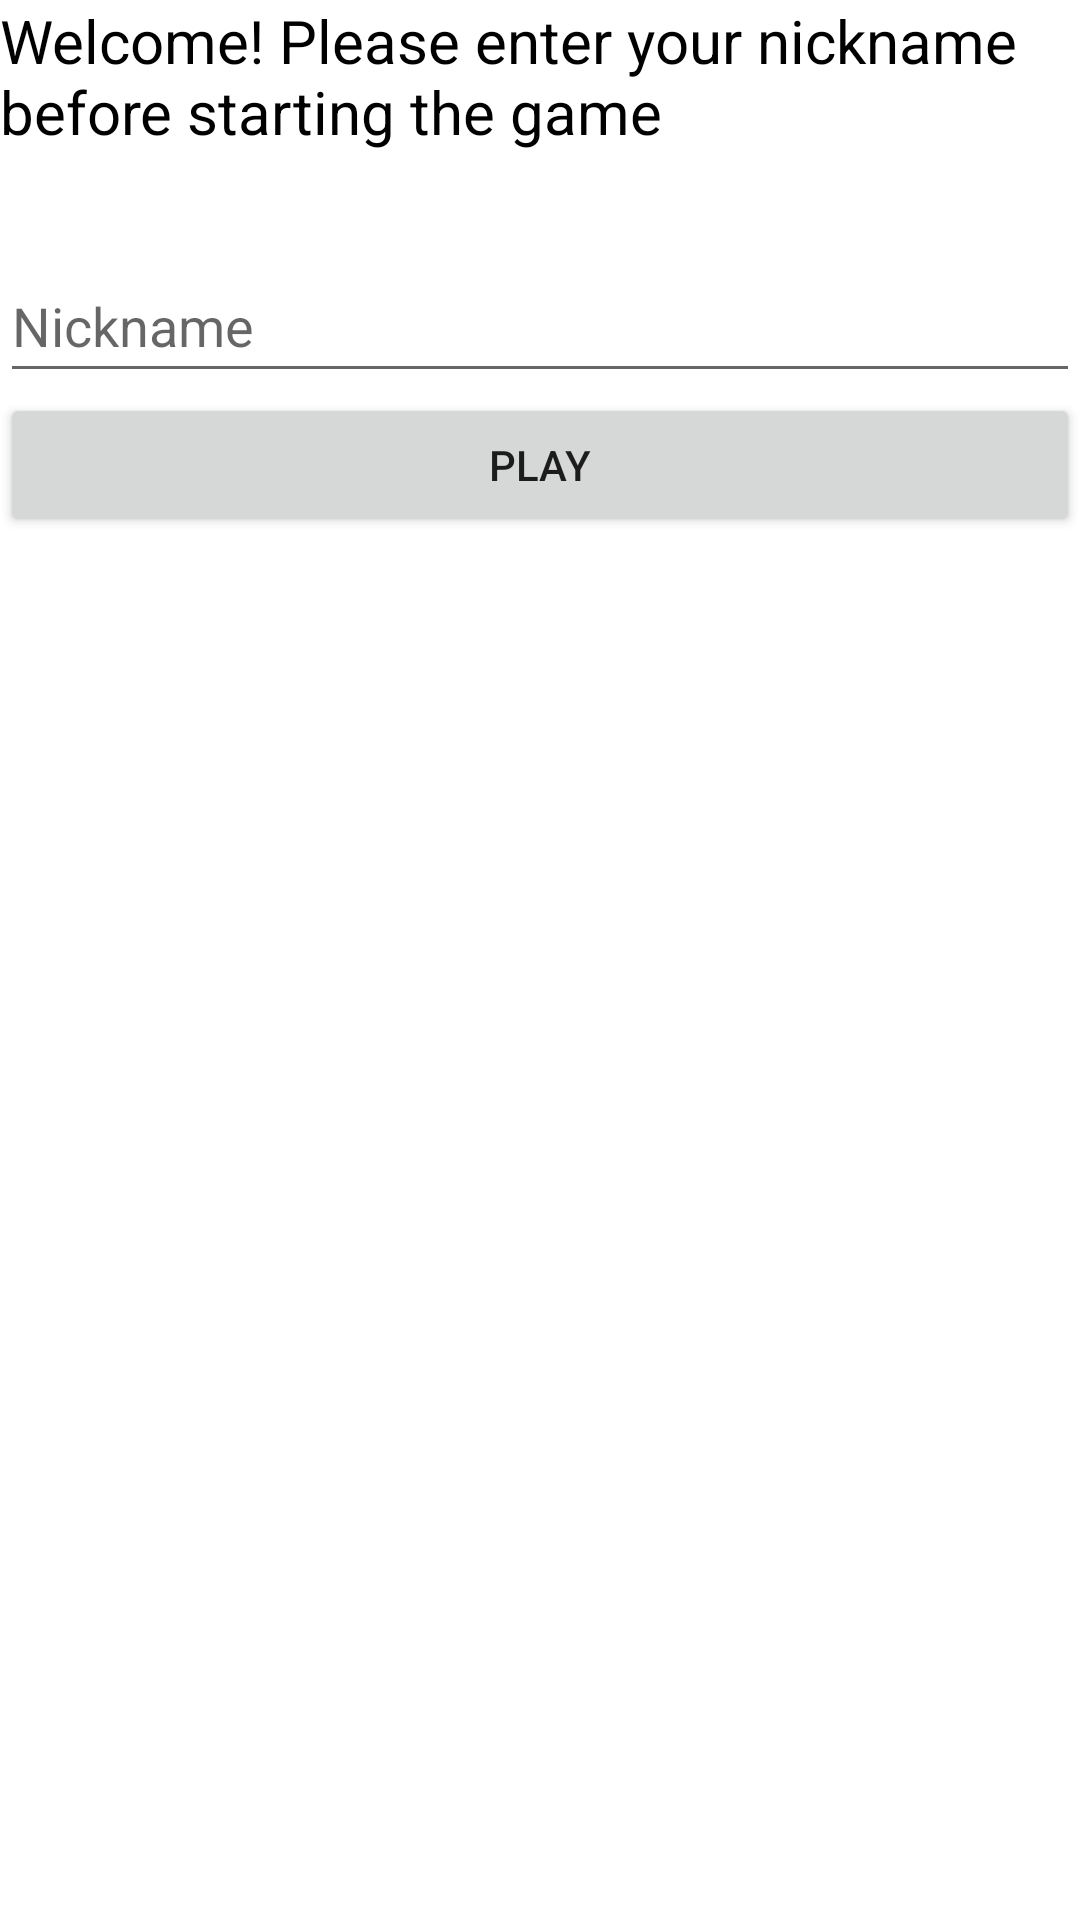

Android layout source for this screen:
<!-- AndroidManifest.xml: application theme Theme.Assignment2FhomarTCMPmenino -->
<!-- res/layout/activity_main.xml -->
<?xml version="1.0" encoding="utf-8"?>
<LinearLayout xmlns:android="http://schemas.android.com/apk/res/android"
    xmlns:app="http://schemas.android.com/apk/res-auto"
    xmlns:tools="http://schemas.android.com/tools"
    android:layout_width="match_parent"
    android:layout_height="match_parent"
    android:orientation="vertical"
    tools:context=".MainActivity">

    <TextView
        android:id="@+id/textView"
        android:layout_width="match_parent"
        android:layout_height="83dp"
        android:text="@string/WelcomeText"
        android:textAlignment="viewStart"
        android:textColor="#000000"
        android:textSize="20sp" />

    <EditText
        android:id="@+id/nicknamePlainText"
        android:layout_width="match_parent"
        android:layout_height="wrap_content"
        android:autofillHints=""
        android:ems="10"
        android:hint="@string/nickname"
        android:importantForAutofill="no"
        android:inputType="textPersonName"
        android:minHeight="48dp" />

    <Button
        android:id="@+id/playButton"
        android:layout_width="match_parent"
        android:layout_height="wrap_content"
        android:onClick="readNickname"
        android:text="@string/play" />

</LinearLayout>
<!-- resources referenced by this layout -->
<resources>
  <string name="WelcomeText">Welcome! Please enter your nickname before starting the game</string>
  <string name="nickname">Nickname</string>
  <string name="play">Play</string>
  <style name="Theme.Assignment2FhomarTCMPmenino" parent="Theme.MaterialComponents.DayNight.DarkActionBar">
          
          <item name="colorPrimary">@color/purple_500</item>
          <item name="colorPrimaryVariant">@color/purple_700</item>
          <item name="colorOnPrimary">@color/white</item>
          
          <item name="colorSecondary">@color/teal_200</item>
          <item name="colorSecondaryVariant">@color/teal_700</item>
          <item name="colorOnSecondary">@color/black</item>
          
          <item name="android:statusBarColor" tools:targetApi="l">?attr/colorPrimaryVariant</item>
          
      </style>
  <!-- not gathered from this repository: default colours our renderer supplied (Android Studio template values) -->
  <color name="purple_500">#FF6200EE</color>
  <color name="purple_700">#FF3700B3</color>
  <color name="teal_200">#FF03DAC5</color>
  <color name="teal_700">#FF018786</color>
  <color name="black">#FF000000</color>
  <color name="white">#FFFFFFFF</color>
</resources>
